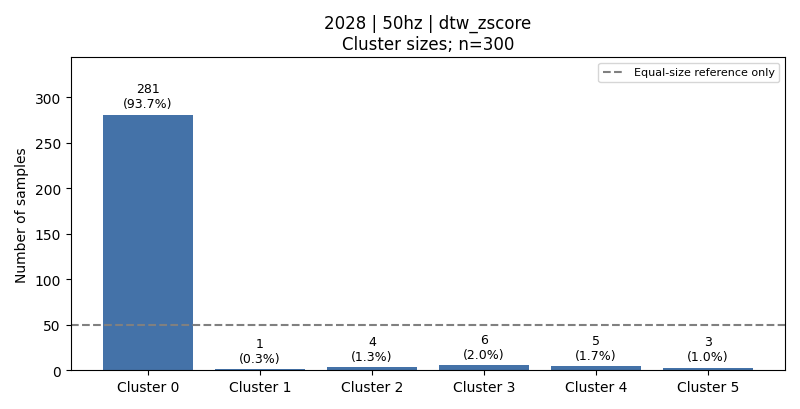

Source data for this figure (header and first rows):
cluster, count, fraction, dominant_activity, dominant_activity_fraction
0, 281, 0.9367, 1, 0.1779
1, 1, 0.003333, 4, 1.0
2, 4, 0.01333, 4, 0.5
3, 6, 0.02, 4, 0.5
4, 5, 0.01667, 6, 0.6
5, 3, 0.01, 4, 0.3333
